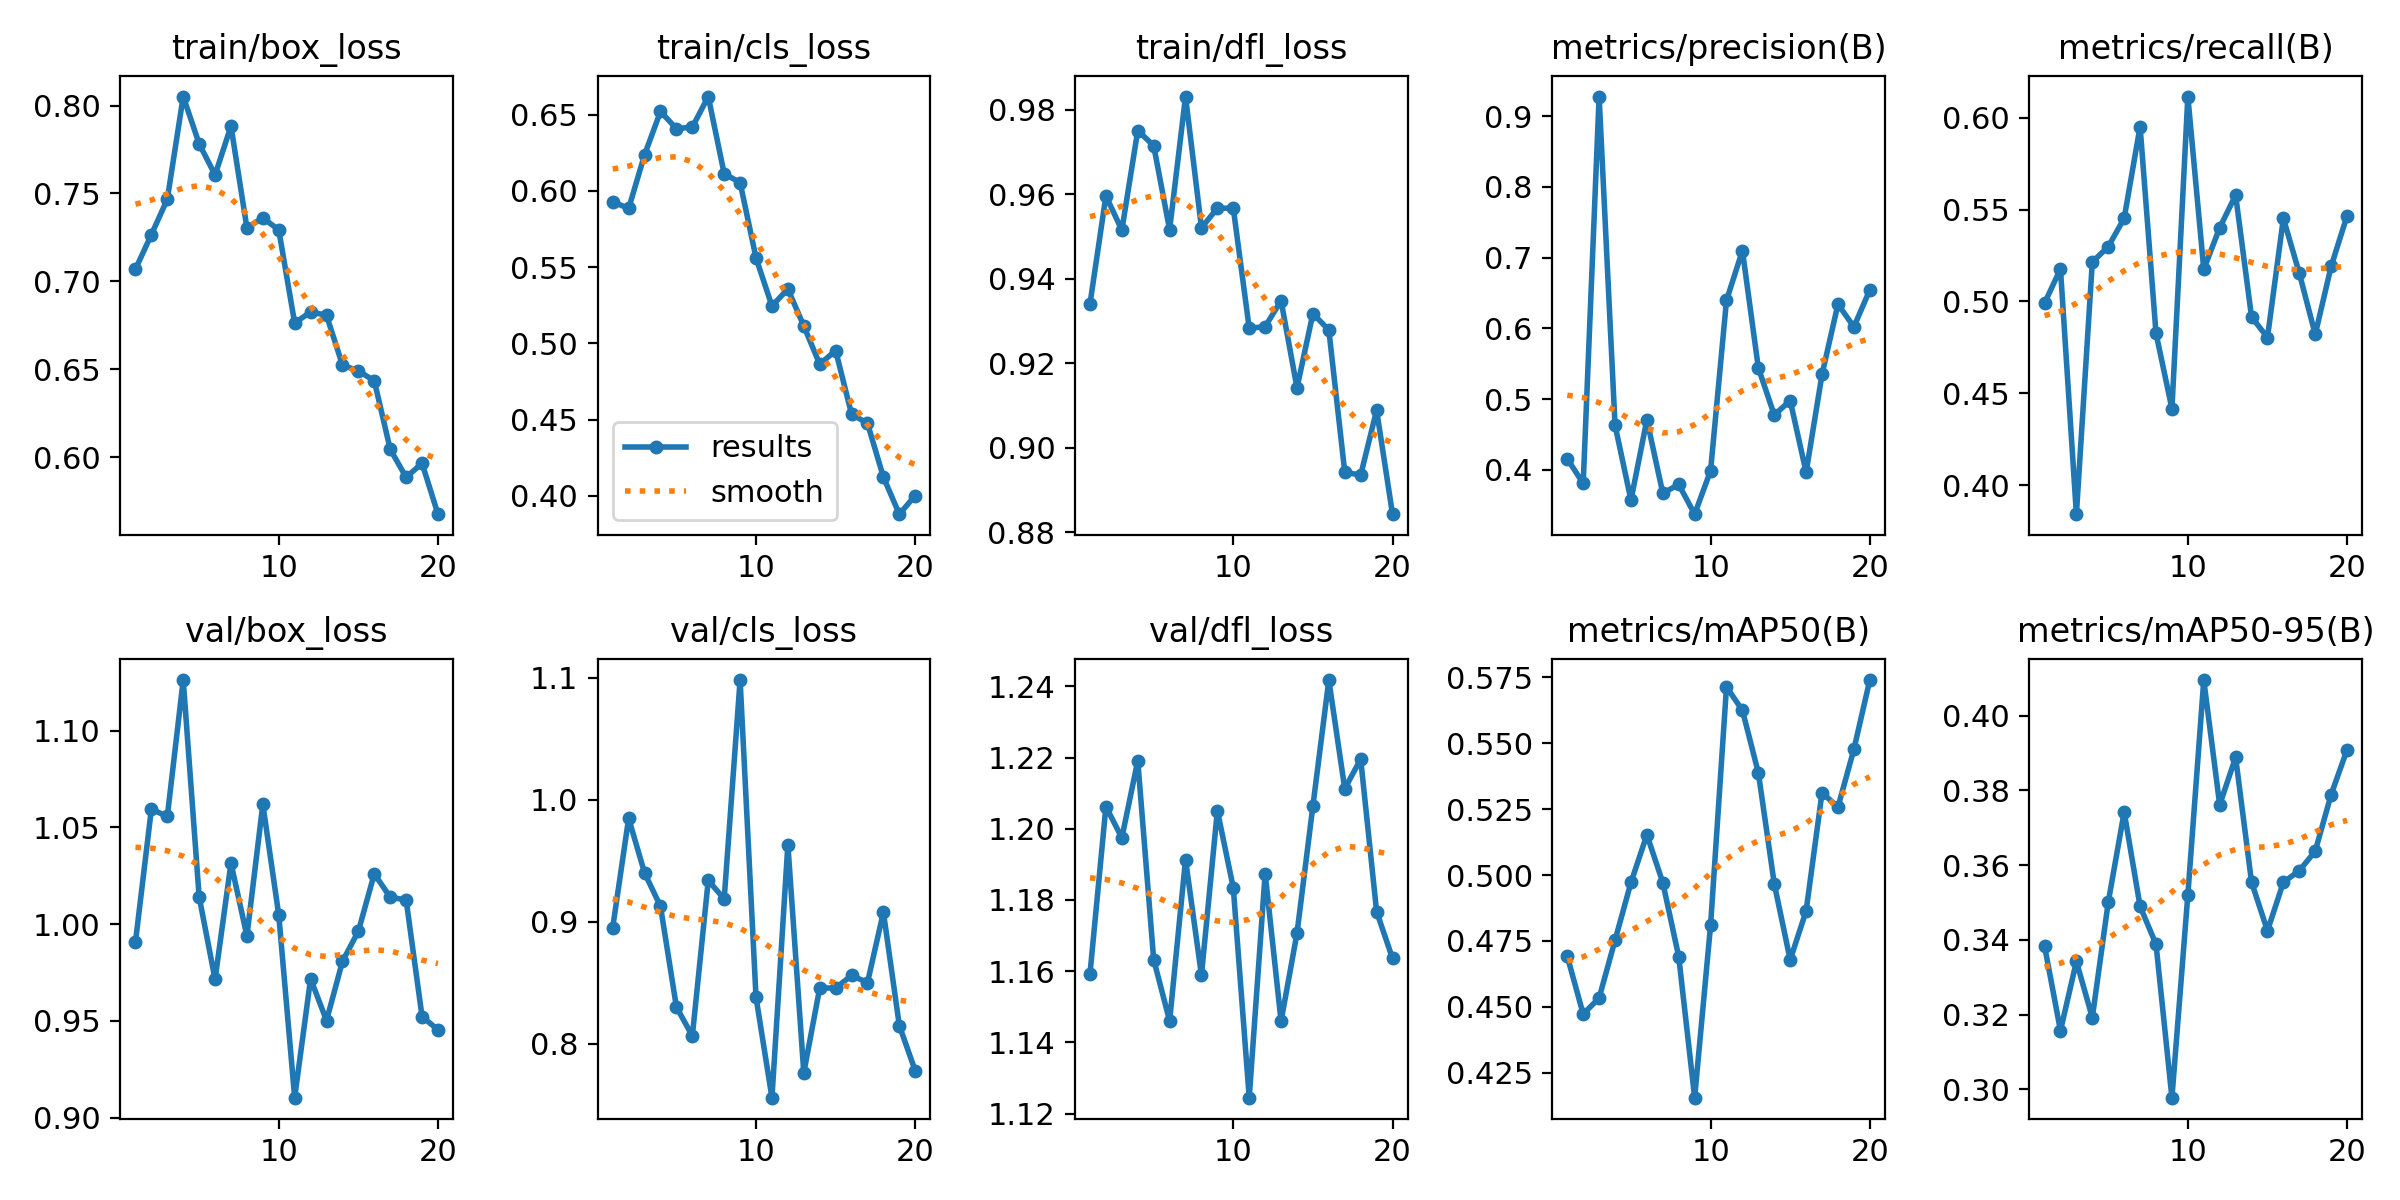

Source data for this figure (header and first rows):
epoch, time, train/box_loss, train/cls_loss, train/dfl_loss, metrics/precision(B), metrics/recall(B), metrics/mAP50(B), metrics/mAP50-95(B), val/box_loss, val/cls_loss, val/dfl_loss, lr/pg0, lr/pg1, lr/pg2
1, 88.85, 0.707, 0.5928, 0.934, 0.4157, 0.4991, 0.4692, 0.3384, 0.9908, 0.8952, 1.159, 0.000541, 0.000541, 0.000541
2, 175, 0.7266, 0.5884, 0.9596, 0.3808, 0.5177, 0.4472, 0.3156, 1.059, 0.9847, 1.206, 0.001042, 0.001042, 0.001042
3, 255, 0.7467, 0.6236, 0.9515, 0.9278, 0.3843, 0.4534, 0.3342, 1.056, 0.94, 1.197, 0.001489, 0.001489, 0.001489
4, 341.9, 0.8051, 0.652, 0.975, 0.4632, 0.5215, 0.4753, 0.3192, 1.126, 0.9126, 1.219, 0.001419, 0.001419, 0.001419
5, 428.6, 0.7783, 0.6407, 0.9715, 0.3572, 0.5298, 0.4972, 0.35, 1.014, 0.8301, 1.163, 0.001337, 0.001337, 0.001337
6, 517.8, 0.7605, 0.6417, 0.9516, 0.4709, 0.5452, 0.5153, 0.3742, 0.9715, 0.8064, 1.146, 0.001254, 0.001254, 0.001254
7, 606, 0.7883, 0.6618, 0.9831, 0.3669, 0.5951, 0.4971, 0.3489, 1.032, 0.9338, 1.191, 0.001172, 0.001172, 0.001172
8, 696.5, 0.7304, 0.6112, 0.952, 0.3793, 0.4827, 0.469, 0.3388, 0.9939, 0.9186, 1.159, 0.001089, 0.001089, 0.001089
9, 788.4, 0.7361, 0.6054, 0.9567, 0.3374, 0.4417, 0.4156, 0.2977, 1.062, 1.098, 1.205, 0.001007, 0.001007, 0.001007
10, 877.1, 0.7293, 0.556, 0.9567, 0.3988, 0.6115, 0.4809, 0.352, 1.005, 0.838, 1.183, 0.0009244, 0.0009244, 0.0009244
11, 977.1, 0.6763, 0.5245, 0.9283, 0.6396, 0.5175, 0.5713, 0.4095, 0.9104, 0.7558, 1.124, 0.0008418, 0.0008418, 0.0008418
12, 1074, 0.6827, 0.5356, 0.9286, 0.71, 0.5401, 0.5624, 0.3761, 0.9718, 0.9631, 1.187, 0.0007593, 0.0007593, 0.0007593
13, 1166, 0.6808, 0.5114, 0.9348, 0.5442, 0.5578, 0.5388, 0.3888, 0.9502, 0.7762, 1.146, 0.0006768, 0.0006768, 0.0006768
14, 1259, 0.6525, 0.4863, 0.9142, 0.4775, 0.4916, 0.4967, 0.3554, 0.9808, 0.8457, 1.171, 0.0005943, 0.0005943, 0.0005943
15, 1352, 0.6491, 0.4953, 0.9317, 0.498, 0.4804, 0.4678, 0.3424, 0.9963, 0.8456, 1.206, 0.0005118, 0.0005118, 0.0005118
16, 1445, 0.6435, 0.4536, 0.9278, 0.3966, 0.5452, 0.4864, 0.3554, 1.026, 0.856, 1.242, 0.0004293, 0.0004293, 0.0004293
17, 1540, 0.6046, 0.4475, 0.8942, 0.5349, 0.5154, 0.5312, 0.3585, 1.014, 0.8501, 1.211, 0.0003467, 0.0003467, 0.0003467
18, 1635, 0.5886, 0.4123, 0.8935, 0.6342, 0.4821, 0.5258, 0.3637, 1.012, 0.9078, 1.22, 0.0002642, 0.0002642, 0.0002642
19, 1731, 0.5966, 0.388, 0.9089, 0.6022, 0.5191, 0.5476, 0.3789, 0.9523, 0.8149, 1.177, 0.0001817, 0.0001817, 0.0001817
20, 1826, 0.5677, 0.4002, 0.8842, 0.6544, 0.5466, 0.5739, 0.3909, 0.9454, 0.7778, 1.164, 9.91865e-05, 9.91865e-05, 9.91865e-05
